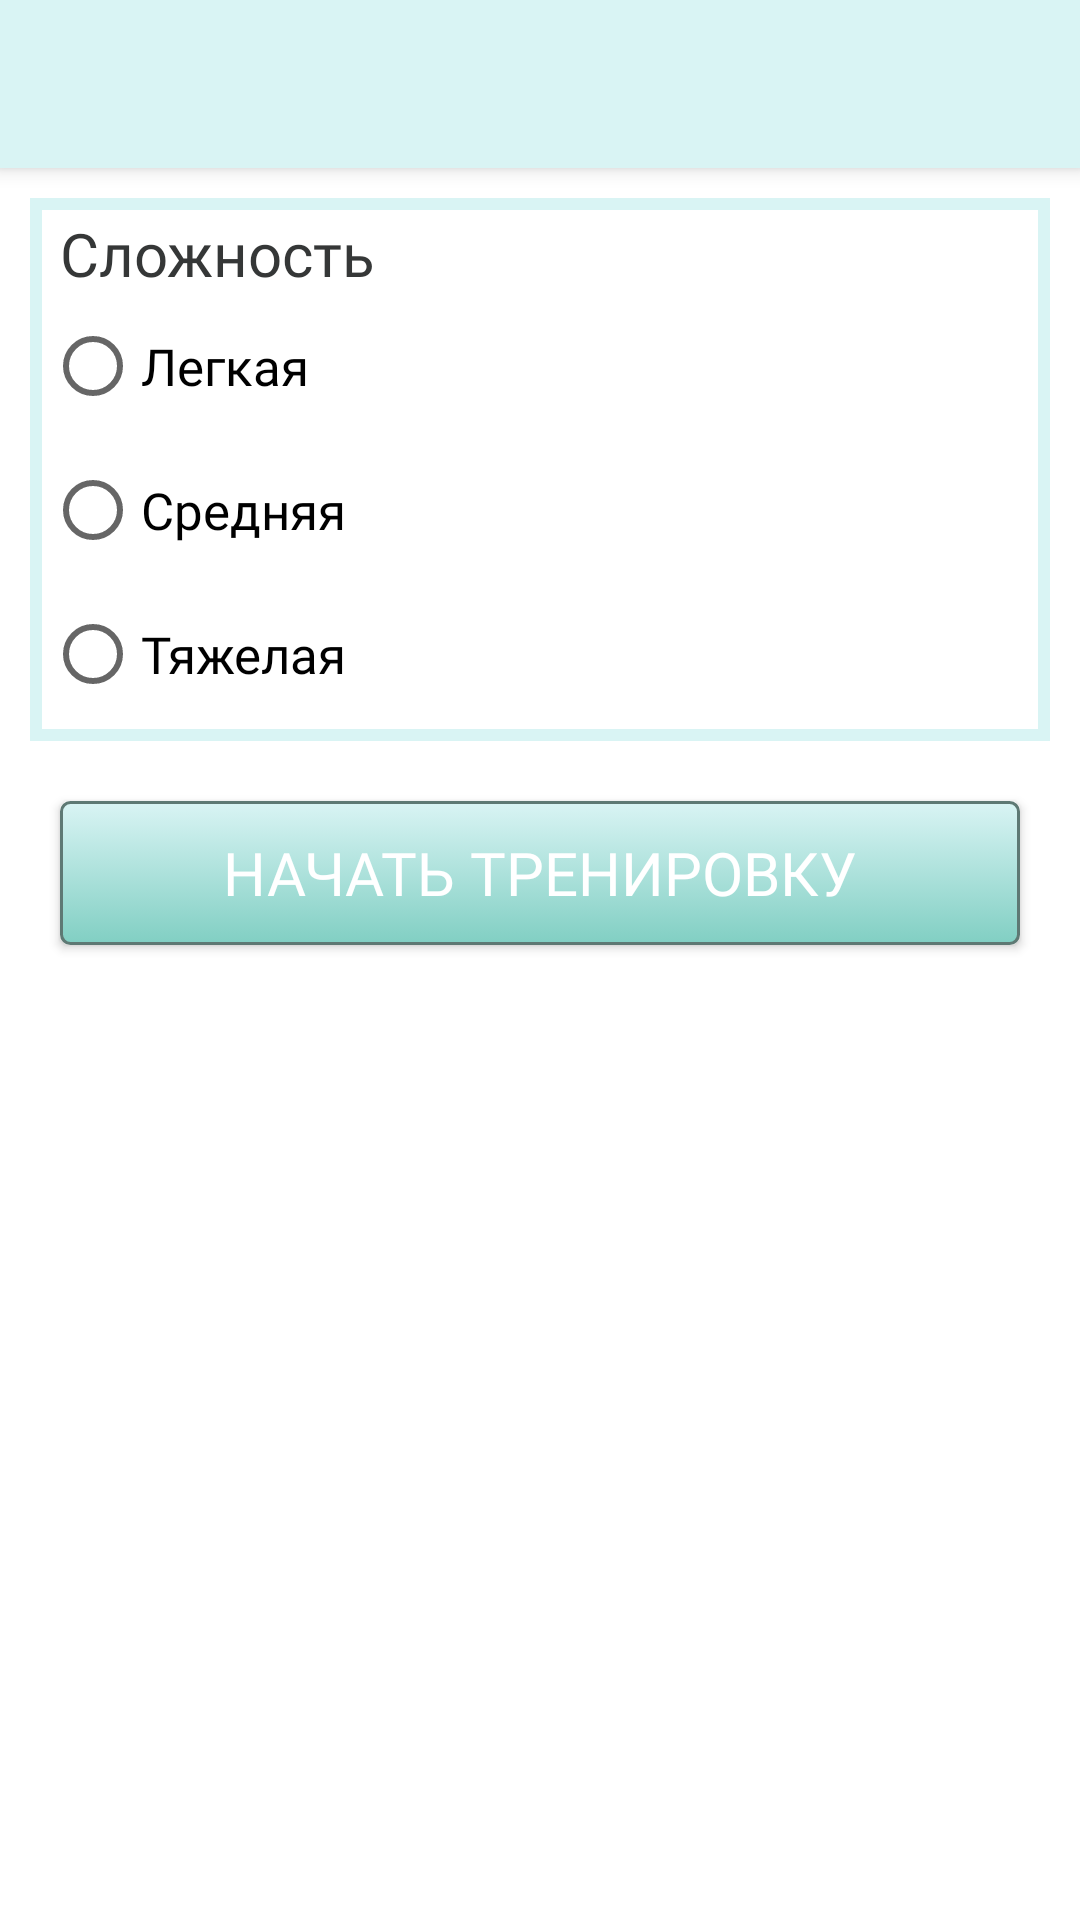

Android layout source for this screen:
<!-- AndroidManifest.xml: application theme Theme.MagKursach -->
<!-- res/layout/activity_jump_trainer.xml -->
<?xml version="1.0" encoding="utf-8"?>
<LinearLayout xmlns:android="http://schemas.android.com/apk/res/android"

    xmlns:app="http://schemas.android.com/apk/res-auto"
    xmlns:tools="http://schemas.android.com/tools"
    android:layout_width="match_parent"
    android:layout_height="wrap_content"
    android:orientation="vertical"
    tools:context=".training.Jump_trainer">

    <include
        android:id="@+id/toolbar2"
        layout="@layout/app_toolbar"
        app:titleTextAppearance="@style/Toolbar.TitleText" />

    <LinearLayout
        android:layout_width="match_parent"
        android:layout_height="wrap_content"
        android:orientation="vertical">

        <FrameLayout
            android:layout_width="match_parent"
            android:layout_height="wrap_content"
            android:layout_marginEnd="10dp"
            android:layout_marginTop="10dp"
            android:layout_marginBottom="10dp"
            android:layout_marginStart="10dp"
            android:background="@drawable/border">

            <LinearLayout
                android:layout_width="match_parent"
                android:layout_height="wrap_content"
                android:orientation="vertical">

                <TextView
                    android:id="@+id/text_jump1"
                    android:layout_width="wrap_content"
                    android:layout_height="wrap_content"
                    android:layout_marginLeft="5dp"
                    android:fontFamily="@font/main_text2"
                    android:gravity="left"
                    android:text="Сложность"
                    android:textColor="@color/main_text_color"
                    android:textSize="20dp" />

                <RadioGroup
                    android:id="@+id/radio_group"
                    android:layout_width="match_parent"
                    android:layout_height="wrap_content">

                    <RadioButton
                        android:id="@+id/radioButton1"
                        android:layout_width="wrap_content"
                        android:layout_height="wrap_content"
                        android:fontFamily="@font/just_text"
                        android:text="Легкая"
                        android:textSize="17sp" />

                    <RadioButton
                        android:id="@+id/radioButton2"
                        android:layout_width="wrap_content"
                        android:layout_height="wrap_content"
                        android:fontFamily="@font/just_text"
                        android:text="Средняя"
                        android:textSize="17sp" />

                    <RadioButton
                        android:id="@+id/radioButton3"
                        android:layout_width="wrap_content"
                        android:layout_height="wrap_content"
                        android:fontFamily="@font/just_text"
                        android:text="Тяжелая"
                        android:textSize="17sp" />

                </RadioGroup>

            </LinearLayout>
        </FrameLayout>

        <Button
            android:id="@+id/button2"
            android:layout_width="match_parent"
            android:layout_height="wrap_content"
            android:layout_marginLeft="20dp"
            android:layout_marginTop="10dp"
            android:layout_marginRight="20dp"
            android:layout_marginBottom="10dp"
            android:background="@drawable/button_trainer"
            android:fontFamily="@font/main_text2"
            android:gravity="center"
            android:padding="10dp"
            android:text="Начать тренировку"
            android:textColor="#ffffff"
            android:textSize="20dp"
            app:layout_constraintTop_toBottomOf="@+id/formula_sub_of_cub" />


    </LinearLayout>
</LinearLayout>
<!-- res/layout/app_toolbar.xml (included above) -->
<androidx.appcompat.widget.Toolbar
    xmlns:android="http://schemas.android.com/apk/res/android"
    android:id="@+id/toolbar2"
    android:layout_width="match_parent"
    android:layout_height="?attr/actionBarSize"
    android:background="@color/main_theme"
    android:elevation="4dp"
    android:theme="@style/HelpToolbarTheme"

    />
<!-- resources referenced by this layout -->
<resources>
  <color name="main_text_color">#353737</color>
  <color name="main_theme">#D9F4F4</color>
  <!-- drawable border (drawable) -->
  <shape xmlns:android="http://schemas.android.com/apk/res/android"
      android:shape="rectangle">
      <stroke
          android:width="4dp"
          android:color="@color/main_theme" />
      <padding
          android:left="5dp"
          android:top="5dp"
          android:right="5dp"
          android:bottom="5dp" />
  </shape>
  <!-- drawable button_trainer (drawable) -->
  <?xml version="1.0" encoding="utf-8"?>
  <selector xmlns:android="http://schemas.android.com/apk/res/android" >
      <item android:state_pressed="true" >
          <shape android:shape="rectangle"  >
              <corners android:radius="3dip" />
              <stroke android:width="1dip" android:color="#5e7974" />
              <gradient android:angle="-90" android:startColor="#81CFC3" android:endColor="#D9F4F4"  />
          </shape>
      </item>
      <item android:state_focused="true">
          <shape android:shape="rectangle"  >
              <corners android:radius="3dip" />
              <stroke android:width="1dip" android:color="#2E9783" />
              <solid android:color="#689a92"/>
          </shape>
      </item>
      <item >
          <shape android:shape="rectangle"  >
              <corners android:radius="3dip" />
              <stroke android:width="1dip" android:color="#5e7974" />
              <gradient android:angle="-90" android:startColor="#D9F4F4" android:endColor="#81CFC3" />
          </shape>
      </item>
  </selector>
  <style name="HelpToolbarTheme" parent="Theme.AppCompat.Light.NoActionBar">
      <item name="windowActionBar">false</item>
          <item name="windowNoTitle">true</item>
          <item name="titleTextColor">@color/title_text</item>
         <item name="android:windowTitleSize">8sp</item>
      </style>
  <style name="Toolbar.TitleText" parent="TextAppearance.Widget.AppCompat.Toolbar.Title">
          <item name="android:textSize">20sp</item>
          <item name="titleTextColor">@color/main_text_color</item>
      </style>
  <style name="Theme.MagKursach" parent="Theme.MaterialComponents.DayNight.DarkActionBar">
          
          <item name="colorPrimary">@color/purple_500</item>
          <item name="colorPrimaryVariant">@color/purple_700</item>
          <item name="colorOnPrimary">@color/white</item>
          
          <item name="colorSecondary">@color/teal_200</item>
          <item name="colorSecondaryVariant">@color/teal_700</item>
          <item name="colorOnSecondary">@color/black</item>
          
          <item name="android:statusBarColor" tools:targetApi="l">?attr/colorPrimaryVariant</item>
          
      </style>
  <color name="title_text">#575555</color>
  <color name="purple_500">#FF6200EE</color>
  <color name="purple_700">#FF3700B3</color>
  <color name="white">#FFFFFFFF</color>
  <color name="teal_200">#FF03DAC5</color>
  <color name="teal_700">#FF018786</color>
  <color name="black">#FF000000</color>
</resources>
